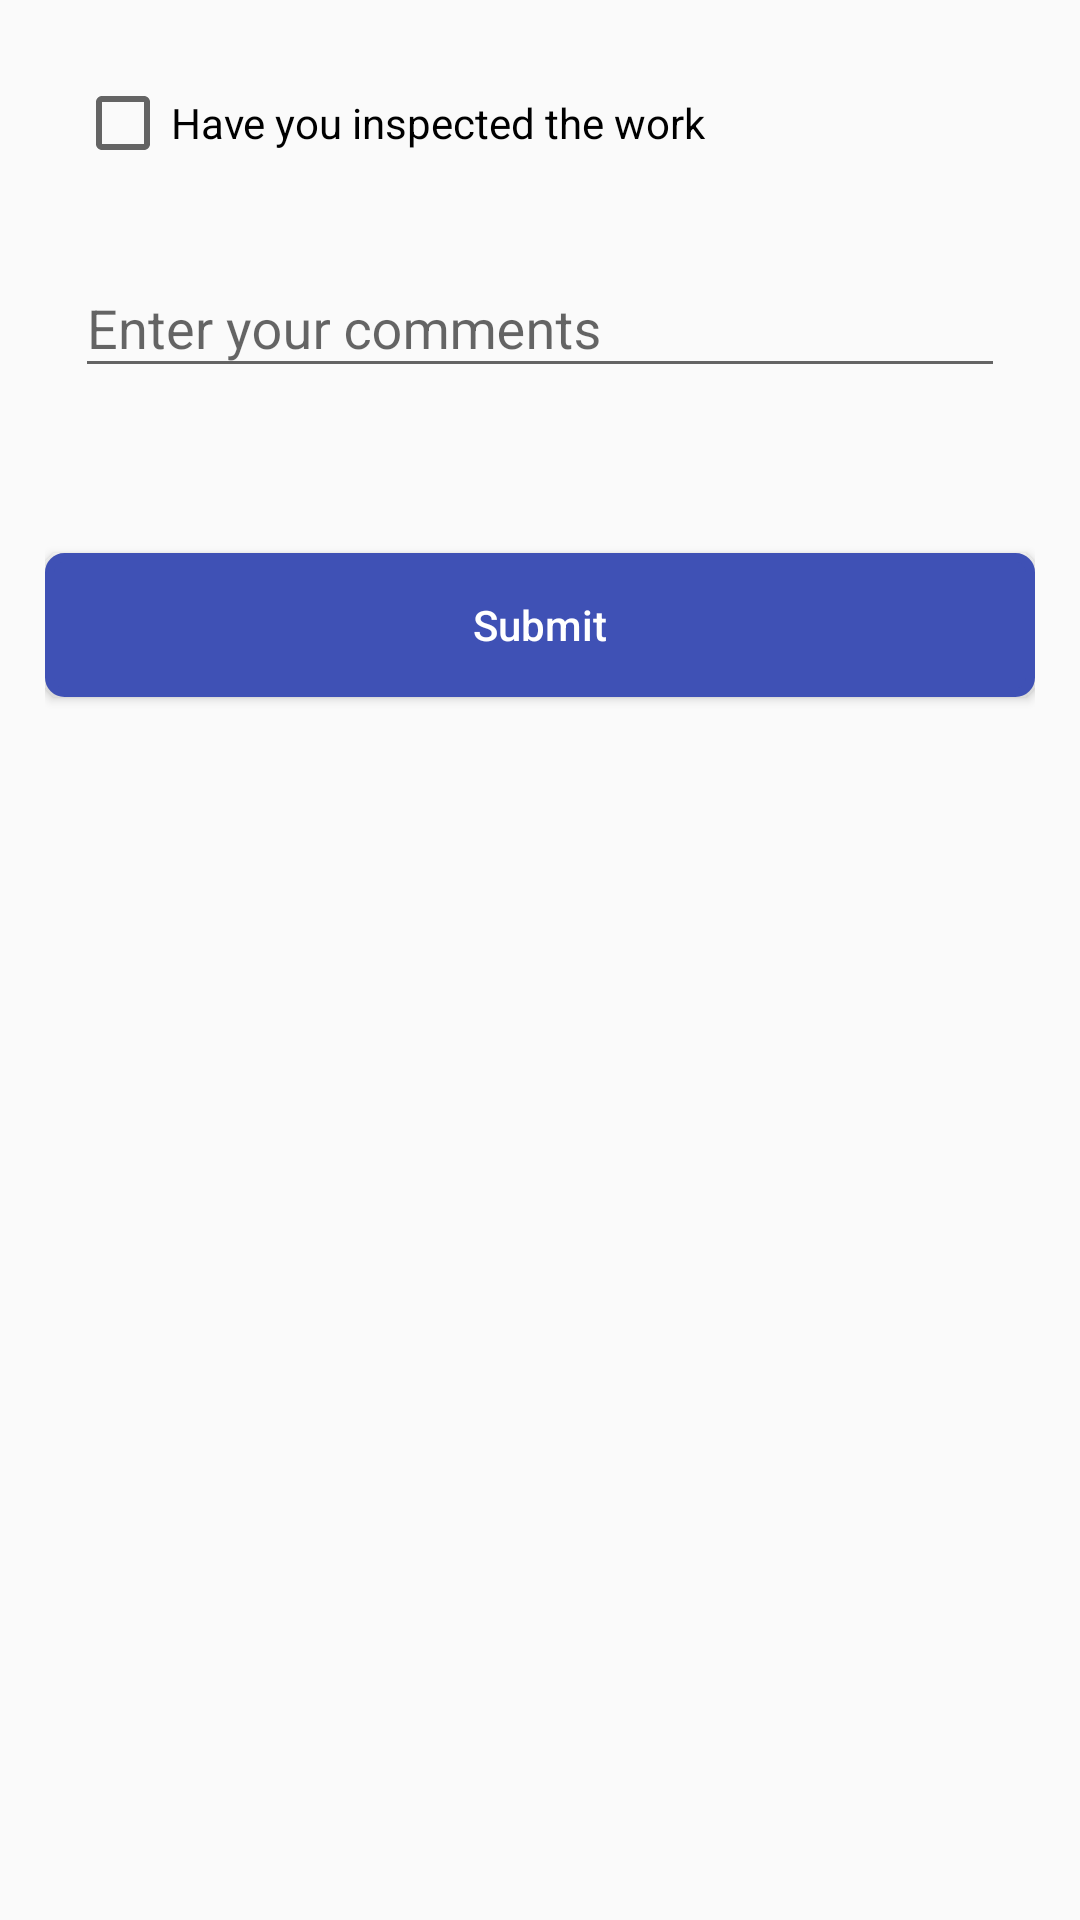

Produce the Android XML layout that renders to this screen, including the resource entries it uses.
<!-- AndroidManifest.xml: application theme AppTheme -->
<!-- res/layout/inspect_dialouge.xml -->
<?xml version="1.0" encoding="utf-8"?>
<LinearLayout xmlns:android="http://schemas.android.com/apk/res/android"
    android:orientation="vertical" android:layout_width="match_parent"
    android:layout_height="match_parent"
    android:padding="15dp">


    <CheckBox
        android:id="@+id/cbInspectedWork"
        android:layout_width="match_parent"
        android:layout_height="wrap_content"
        android:layout_margin="10dp"
        android:text="Have you inspected the work" />

    <android.support.design.widget.TextInputLayout
        android:layout_width="match_parent"
        android:layout_height="wrap_content"
        android:layout_margin="10dp"
        >

        <EditText
            android:id="@+id/etComments"
            android:layout_width="match_parent"
            android:layout_height="wrap_content"
            android:hint="Enter your comments"
            android:inputType="text"/>

    </android.support.design.widget.TextInputLayout>


    <Button
        android:id="@+id/btnSubmit"
        android:layout_width="match_parent"
        android:layout_height="wrap_content"
        android:text="Submit"
        android:textAllCaps="false"
        android:background="@drawable/button_background"
        android:textColor="@color/white"
        android:layout_marginTop="45dp"/>


</LinearLayout>
<!-- resources referenced by this layout -->
<resources>
  <color name="white">#ffffff</color>
  <!-- drawable button_background (drawable) -->
  <?xml version="1.0" encoding="utf-8"?>
  <selector xmlns:android="http://schemas.android.com/apk/res/android" >
      <item android:state_pressed="true" >
          <shape android:shape="rectangle"  >
              <corners android:radius="20dp" />
              <stroke android:width="1dip" android:color="@color/colorPrimary" />
              <gradient android:angle="-90" android:startColor="@color/colorPrimary" android:endColor="@color/colorPrimary"  />
          </shape>
      </item>
      <item android:state_focused="true">
          <shape android:shape="rectangle"  >
              <corners android:radius="20dp" />
              <stroke android:width="1dip" android:color="#0089bc" />
              <solid android:color="#0089bc"/>
          </shape>
      </item>
  
      <item>
          <shape android:shape="rectangle">
              <solid android:color="@color/colorPrimary"/>
              <stroke android:color="@color/colorPrimary" android:width="3dp" />
              
              <corners android:radius="5dp" />
          </shape>
      </item>
  
      
      
      
      
      
      
      
  </selector>
  <style name="AppTheme" parent="Theme.AppCompat.Light.DarkActionBar">
          
          <item name="colorPrimary">@color/colorPrimary</item>
          <item name="colorPrimaryDark">@color/colorPrimaryDark</item>
          <item name="colorAccent">@color/colorAccent</item>
          <item name="android:windowDisablePreview">true</item>
          <item name="android:alertDialogTheme">@style/Theme.AppCompat.Light.Dialog.Alert</item>
          <item name="alertDialogTheme">@style/Theme.AppCompat.Light.Dialog.Alert</item>
      </style>
  <color name="colorPrimary">#3F51B5</color>
  <color name="colorPrimaryDark">#303F9F</color>
  <color name="colorAccent">#FF4081</color>
</resources>
